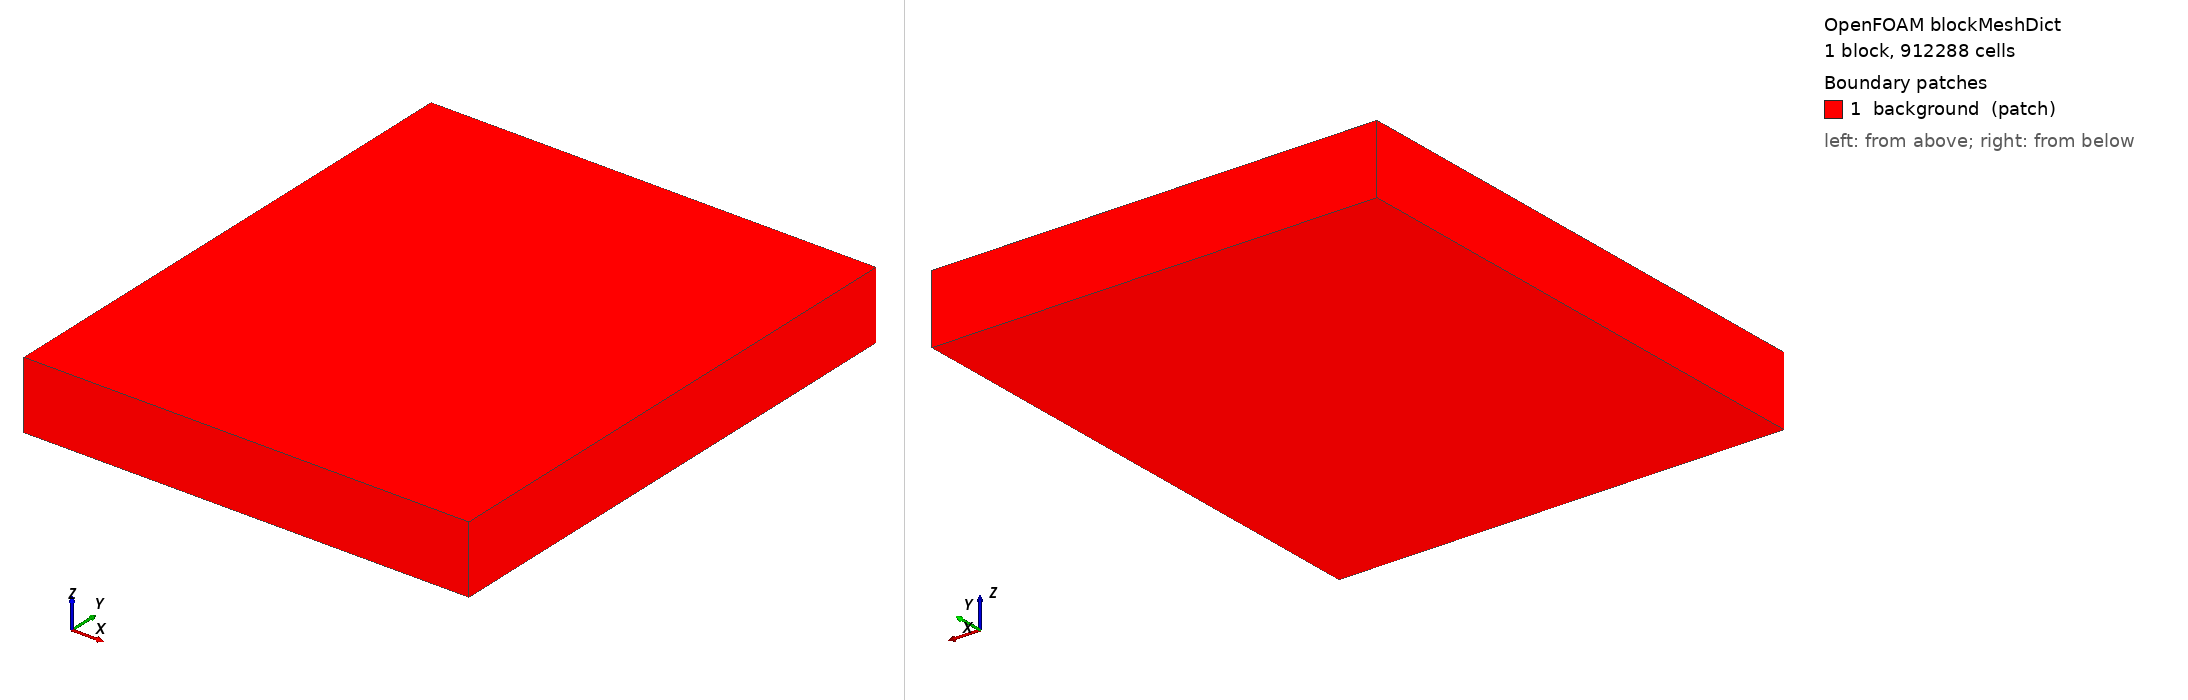

OpenFOAM case: the mesh blockMesh builds from blockMeshDict, 1 block(s), 912288 cells. Boundary patches (legend numbers): 1 background (patch). Left view from above one corner, right view from below the opposite corner. Boundary conditions: 0 field file(s) under 0/; 0 of 1 drawn patches have an entry in a shipped field file.

=== system/blockMeshDict ===
FoamFile
{
    format      ascii;
    class       dictionary;
    location    "system";
    object      blockMeshDict;
}

convertToMeters 1;
vertices
(
    (-0.15600002354022843 -0.029940946715319213 -0.001) (0.11902002354022839 -0.029940946715319213 -0.001) (0.11902002354022839 0.2971600235402284 -0.001) (-0.15600002354022843 0.2971600235402284 -0.001)
    (-0.15600002354022843 -0.029940946715319213 0.04106184003655448) (0.11902002354022839 -0.029940946715319213 0.04106184003655448) (0.11902002354022839 0.2971600235402284 0.04106184003655448) (-0.15600002354022843 0.2971600235402284 0.04106184003655448)
);
blocks ( hex (0 1 2 3 4 5 6 7) (172 204 26) simpleGrading (1 1 1) );
boundary ( background { type patch; faces ( (0 3 2 1) (4 5 6 7) (0 1 5 4) (2 3 7 6) (0 4 7 3) (1 2 6 5) ); } );
